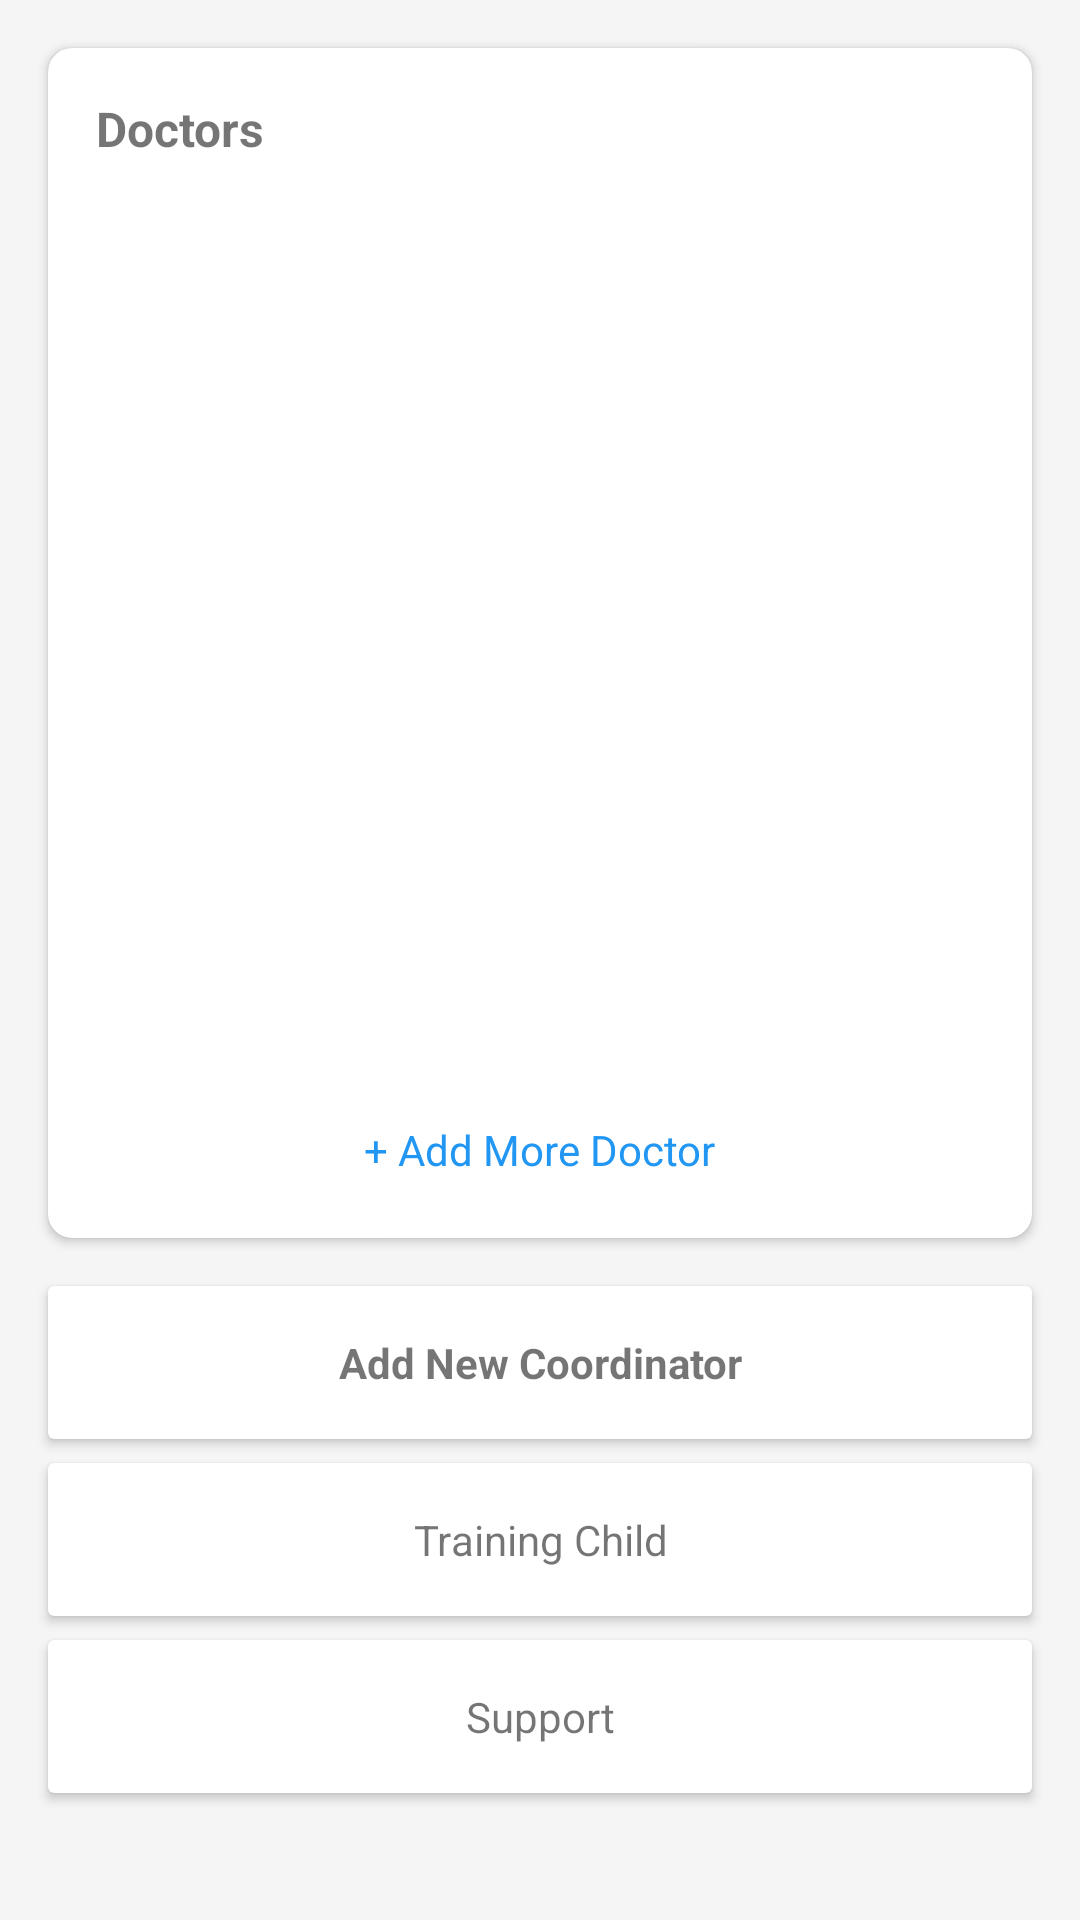

Produce the Android XML layout that renders to this screen, including the resource entries it uses.
<!-- AndroidManifest.xml: application theme Theme.MyApplication -->
<!-- res/layout/fragment_manager.xml -->
<?xml version="1.0" encoding="utf-8"?>
<ScrollView xmlns:android="http://schemas.android.com/apk/res/android"
    xmlns:app="http://schemas.android.com/apk/res-auto"
    android:layout_width="match_parent"
    android:layout_height="match_parent"
    android:background="#F5F5F5">

    <RelativeLayout
        android:layout_width="match_parent"
        android:layout_height="wrap_content">

        <androidx.cardview.widget.CardView
            android:id="@+id/doctor_list_layout"
            android:layout_width="match_parent"
            android:layout_height="wrap_content"
            android:layout_margin="16dp"
            app:cardCornerRadius="8dp">

            <LinearLayout
                android:layout_width="match_parent"
                android:layout_height="wrap_content"
                android:orientation="vertical"
                android:padding="8dp">

                <TextView
                    android:layout_width="wrap_content"
                    android:layout_height="wrap_content"
                    android:text="Doctors"
                    android:textSize="16sp"
                    android:textStyle="bold"
                    android:padding="8dp"/>

                <androidx.recyclerview.widget.RecyclerView
                    android:id="@+id/listview"
                    android:layout_width="match_parent"
                    android:layout_height="300dp"
                    app:layoutManager="androidx.recyclerview.widget.LinearLayoutManager" />

                <LinearLayout
                    android:id="@+id/addButtonLayout"
                    android:layout_width="match_parent"
                    android:layout_height="wrap_content"
                    android:gravity="center"
                    android:padding="12dp"
                    android:clickable="true"
                    android:focusable="true"
                    android:background="?attr/selectableItemBackground">
                    <TextView
                        android:layout_width="wrap_content"
                        android:layout_height="wrap_content"
                        android:text="+ Add More Doctor"
                        android:textColor="#2196F3"/>
                </LinearLayout>
            </LinearLayout>
        </androidx.cardview.widget.CardView>

        <androidx.cardview.widget.CardView
            android:id="@+id/addCoordinator"
            android:layout_width="match_parent"
            android:layout_height="wrap_content"
            android:layout_below="@id/doctor_list_layout"
            android:layout_marginHorizontal="16dp"
            android:layout_marginBottom="8dp">
            <TextView
                android:layout_width="match_parent"
                android:layout_height="wrap_content"
                android:padding="16dp"
                android:gravity="center"
                android:text="Add New Coordinator"
                android:textStyle="bold"/>
        </androidx.cardview.widget.CardView>

        <androidx.cardview.widget.CardView
            android:id="@+id/trainingChildLayout"
            android:layout_width="match_parent"
            android:layout_height="wrap_content"
            android:layout_below="@id/addCoordinator"
            android:layout_marginHorizontal="16dp"
            android:layout_marginBottom="8dp">
            <TextView
                android:layout_width="match_parent"
                android:layout_height="wrap_content"
                android:padding="16dp"
                android:gravity="center"
                android:text="Training Child" />
        </androidx.cardview.widget.CardView>

        <androidx.cardview.widget.CardView
            android:id="@+id/helpSupportLayout"
            android:layout_width="match_parent"
            android:layout_height="wrap_content"
            android:layout_below="@id/trainingChildLayout"
            android:layout_marginHorizontal="16dp"
            android:layout_marginBottom="16dp">
            <TextView
                android:layout_width="match_parent"
                android:layout_height="wrap_content"
                android:padding="16dp"
                android:gravity="center"
                android:text="Support" />
        </androidx.cardview.widget.CardView>

    </RelativeLayout>
</ScrollView>
<!-- resources referenced by this layout -->
<resources>
  <style name="Theme.MyApplication" parent="Theme.AppCompat.Light.NoActionBar">
          <item name="colorPrimary">#6200EE</item>
      </style>
</resources>
